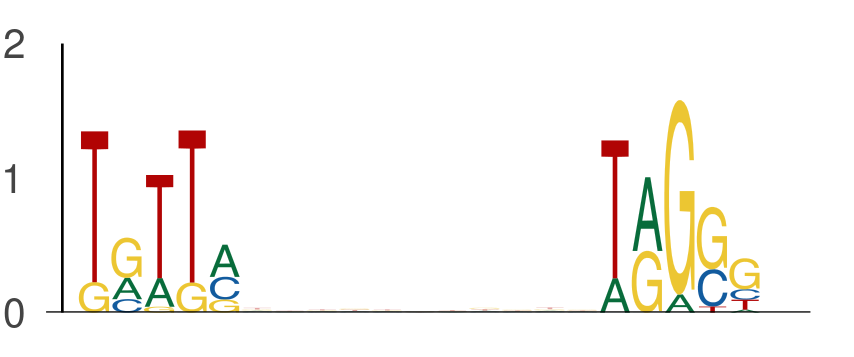

The file beside this chart, header and first rows:
seq_index, start_position, end_position, is_reversed_complement
3292, 27, 32, 0
3292, 43, 48, 0
3219, 31, 36, 0
3219, 47, 52, 0
4583, 18, 23, 0
4583, 34, 39, 0
4271, 40, 45, 0
4271, 56, 61, 0
2203, 15, 20, 0
2203, 31, 36, 0
7885, 35, 40, 0
7885, 51, 56, 0
7292, 15, 20, 0
7292, 31, 36, 0
6695, 9, 14, 0
6695, 25, 30, 0
2900, 6, 11, 0
2900, 22, 27, 0
7646, 54, 59, 0
7646, 70, 75, 0
4990, 53, 58, 0
4990, 69, 74, 0
2978, 40, 45, 0
2978, 56, 61, 0
4044, 41, 46, 0
4044, 57, 62, 0
743, 18, 23, 0
743, 34, 39, 0
5729, 54, 59, 0
5729, 70, 75, 0
235, 21, 26, 0
235, 37, 42, 0
326, 57, 62, 0
326, 73, 78, 0
4596, 31, 36, 0
4596, 47, 52, 0
3055, 26, 31, 0
3055, 42, 47, 0
3608, 31, 36, 0
3608, 47, 52, 0
130, 49, 54, 0
130, 65, 70, 0
5972, 16, 21, 0
5972, 32, 37, 0
7776, 38, 43, 0
7776, 54, 59, 0
4293, 13, 18, 0
4293, 29, 34, 0
4074, 42, 47, 0
4074, 58, 63, 0
2520, 12, 17, 0
2520, 28, 33, 0
973, 9, 14, 0
973, 25, 30, 0
7767, 52, 57, 0
7767, 68, 73, 0
4567, 53, 58, 0
4567, 69, 74, 0
6174, 33, 38, 0
6174, 49, 54, 0
... 642 more rows
